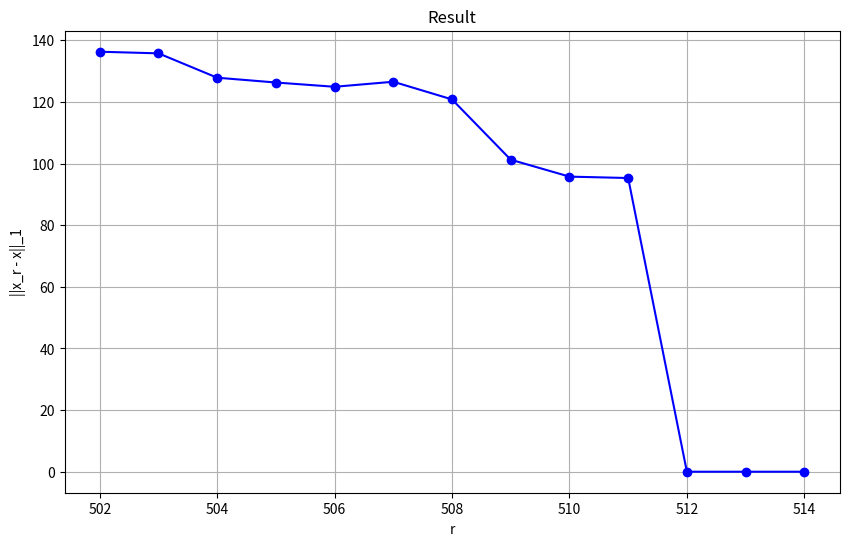

The matplotlib source for this figure:
import matplotlib.pyplot as plt

# 数据
data = """
502 136.296
503 135.769
504 127.865
505 126.305
506 124.922
507 126.553
508 120.821
509 101.256
510 95.7639
511 95.3084
512 7.54453e-08
513 4.5408e-08
514 5.19099e-08
"""

# 解析数据
x = []
y = []
for line in data.strip().split('\n'):
    xi, yi = map(float, line.split())
    x.append(xi)
    y.append(yi)

# 绘制图形
plt.figure(figsize=(10, 6))
plt.plot(x, y, marker='o', linestyle='-', color='b')
plt.xlabel('r')
plt.ylabel('||x_r - x||_1')
plt.title('Result')
plt.grid(True)
plt.savefig('./output.svg', format='svg')
plt.show()
